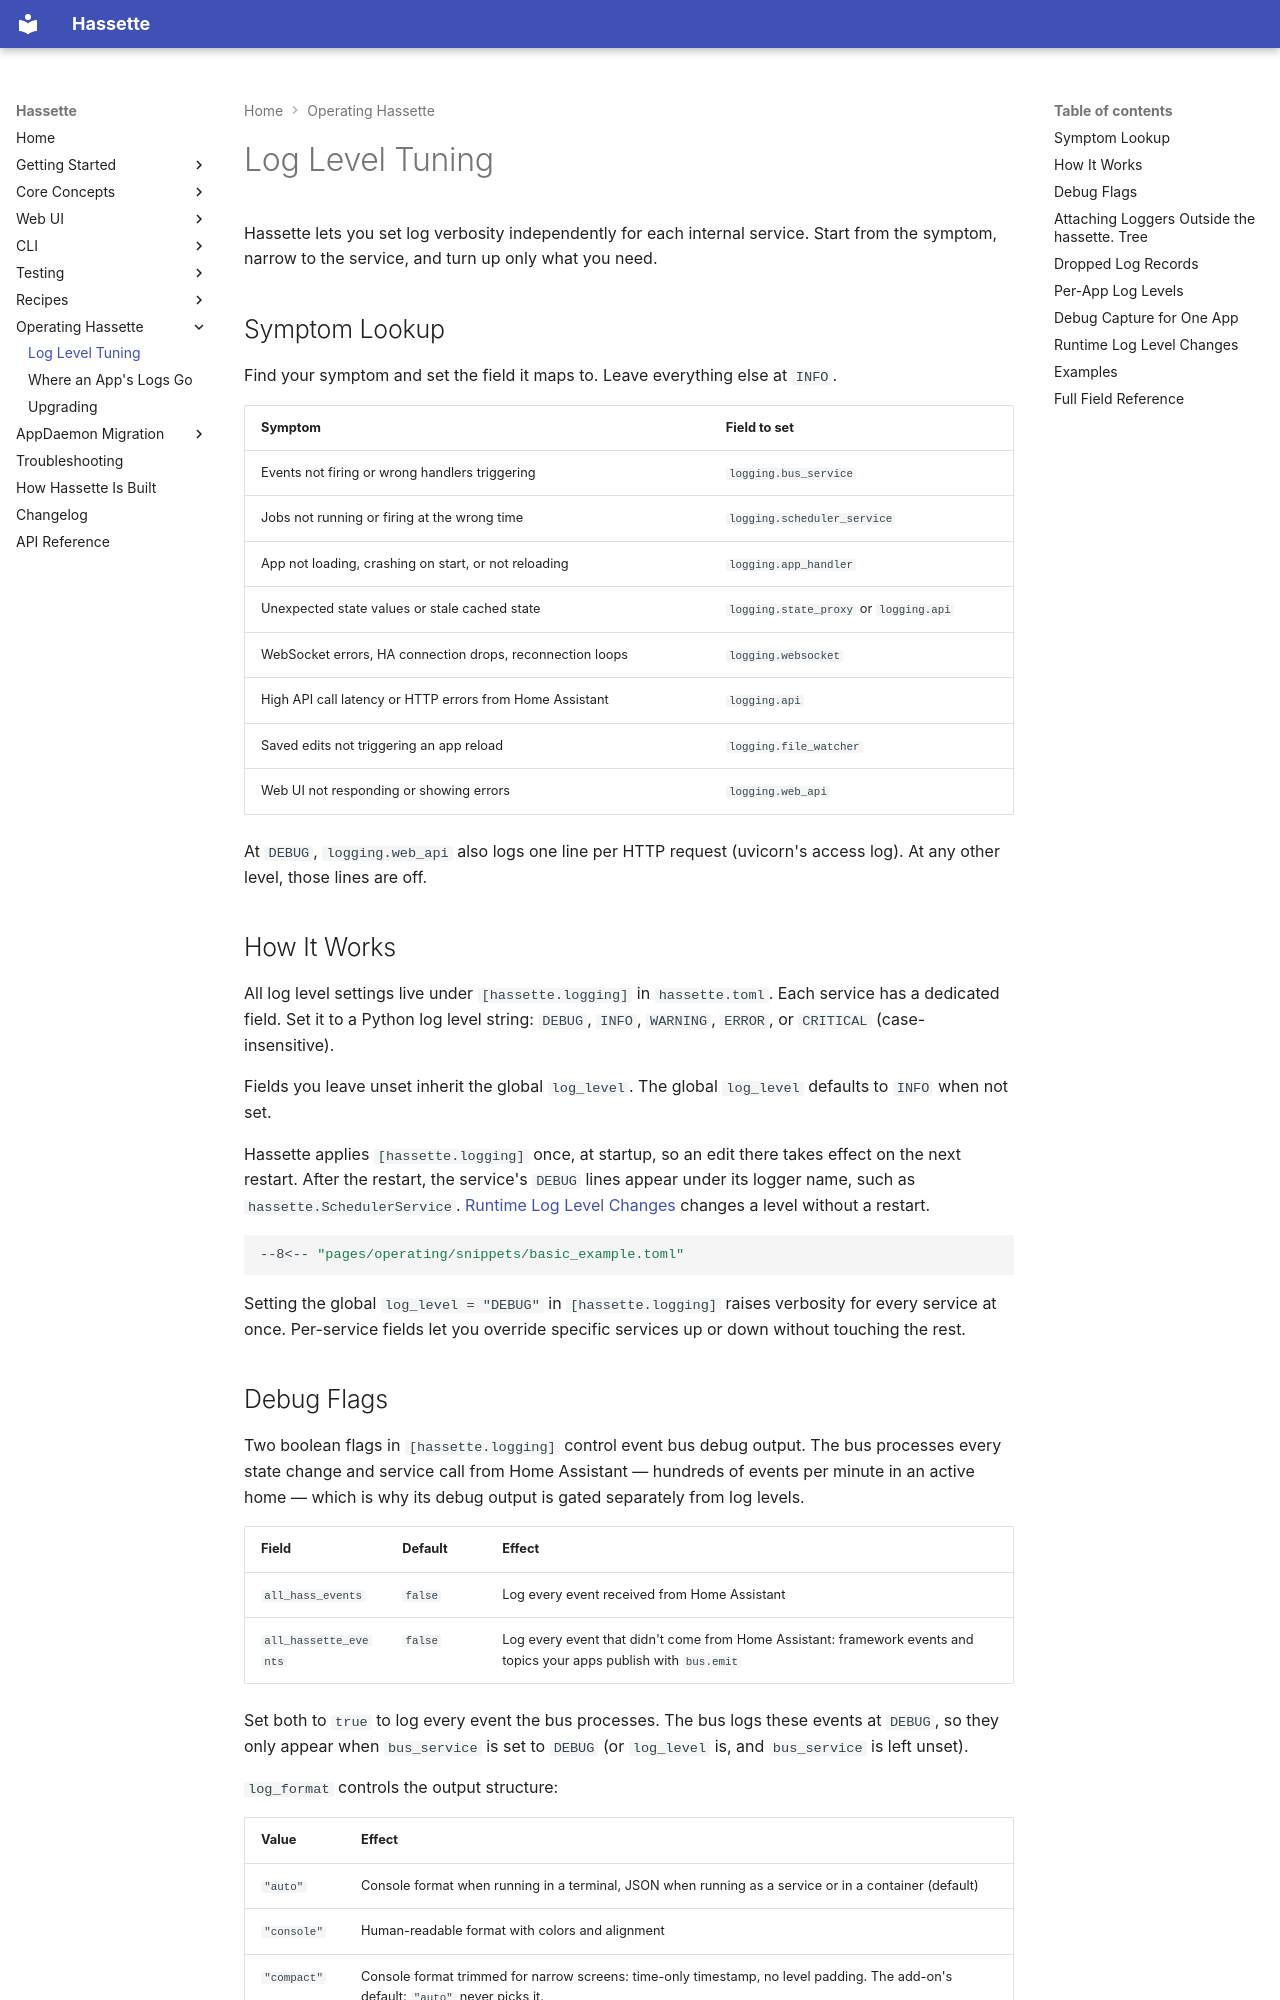

repository: NodeJSmith/hassette · page: pages/operating/log-levels/index.html · generator: mkdocs

# Log Level Tuning

Hassette lets you set log verbosity independently for each internal service. Start from the symptom, narrow to the service, and turn up only what you need.

## Symptom Lookup

Find your symptom and set the field it maps to. Leave everything else at `INFO`.

| Symptom | Field to set |
|---------|--------------|
| Events not firing or wrong handlers triggering | `logging.bus_service` |
| Jobs not running or firing at the wrong time | `logging.scheduler_service` |
| App not loading, crashing on start, or not reloading | `logging.app_handler` |
| Unexpected state values or stale cached state | `logging.state_proxy` or `logging.api` |
| WebSocket errors, HA connection drops, reconnection loops | `logging.websocket` |
| High API call latency or HTTP errors from Home Assistant | `logging.api` |
| Saved edits not triggering an app reload | `logging.file_watcher` |
| Web UI not responding or showing errors | `logging.web_api` |

At `DEBUG`, `logging.web_api` also logs one line per HTTP request (uvicorn's access log). At any other level, those lines are off.

## How It Works

All log level settings live under `[hassette.logging]` in `hassette.toml`. Each service has a dedicated field. Set it to a Python log level string: `DEBUG`, `INFO`, `WARNING`, `ERROR`, or `CRITICAL` (case-insensitive).

Fields you leave unset inherit the global `log_level`. The global `log_level` defaults to `INFO` when not set.

Hassette applies `[hassette.logging]` once, at startup, so an edit there takes effect on the next restart. After the restart, the service's `DEBUG` lines appear under its logger name, such as `hassette.SchedulerService`. [Runtime Log Level Changes](#runtime-log-level-changes) changes a level without a restart.

```toml
--8<-- "pages/operating/snippets/basic_example.toml"
```

Setting the global `log_level = "DEBUG"` in `[hassette.logging]` raises verbosity for every service at once. Per-service fields let you override specific services up or down without touching the rest.
